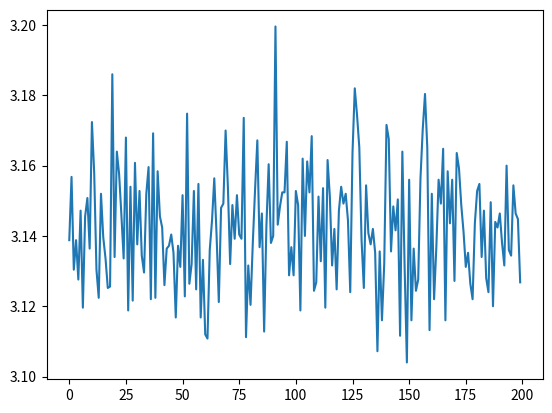

Generate this figure with matplotlib:
# Generamos dos numeros aleatorios uniforme x e y entre 0 y 1 en total 1000 veces.
# Calculamos x*x + y*y.
#   Si el valor es inferior a 1 => estamos dentro del circulo.
#   Si el valor es superior a 1 => estamos fuera del circulo.
# Calculamos el numero total de veces que estan dentro del circulo y lo dividimos entre el numero   
# total de intentos para obtener una aproximacion de la probabilidad de caer dentro del circulo.
# Usamos dicha probabilidad para aproxmar el valor de pi
# Repetimos el experimento un numero suficiente de veces (por ejemplo 100), para obtener (100) direfentes aproximacionde pi
# Calculamos el promedio de los 100 experimentos anteriores para dar un valor final de pi

import numpy as np
import matplotlib.pyplot as plt

def pi_montecarlo(n, n_exp):
    pi_avg = 0
    pi_value_list = []
    for i in range(n_exp):
        value = 0
        x = np.random.uniform(0, 1, n).tolist()
        y = np.random.uniform(0, 1, n).tolist()
        for j in range(n):
            z = np.sqrt(x[j]*x[j] + y[j]*y[j])
            if(z<=1):
                value += 1
        float_value = float(value)
        pi_value = float_value * 4 / n
        pi_value_list.append(pi_value)
        pi_avg += pi_value
    pi = pi_avg/n_exp

    print(pi)
    fig = plt.plot(pi_value_list)
    return (pi, fig)

pi_montecarlo(10000, 200)
plt.show()